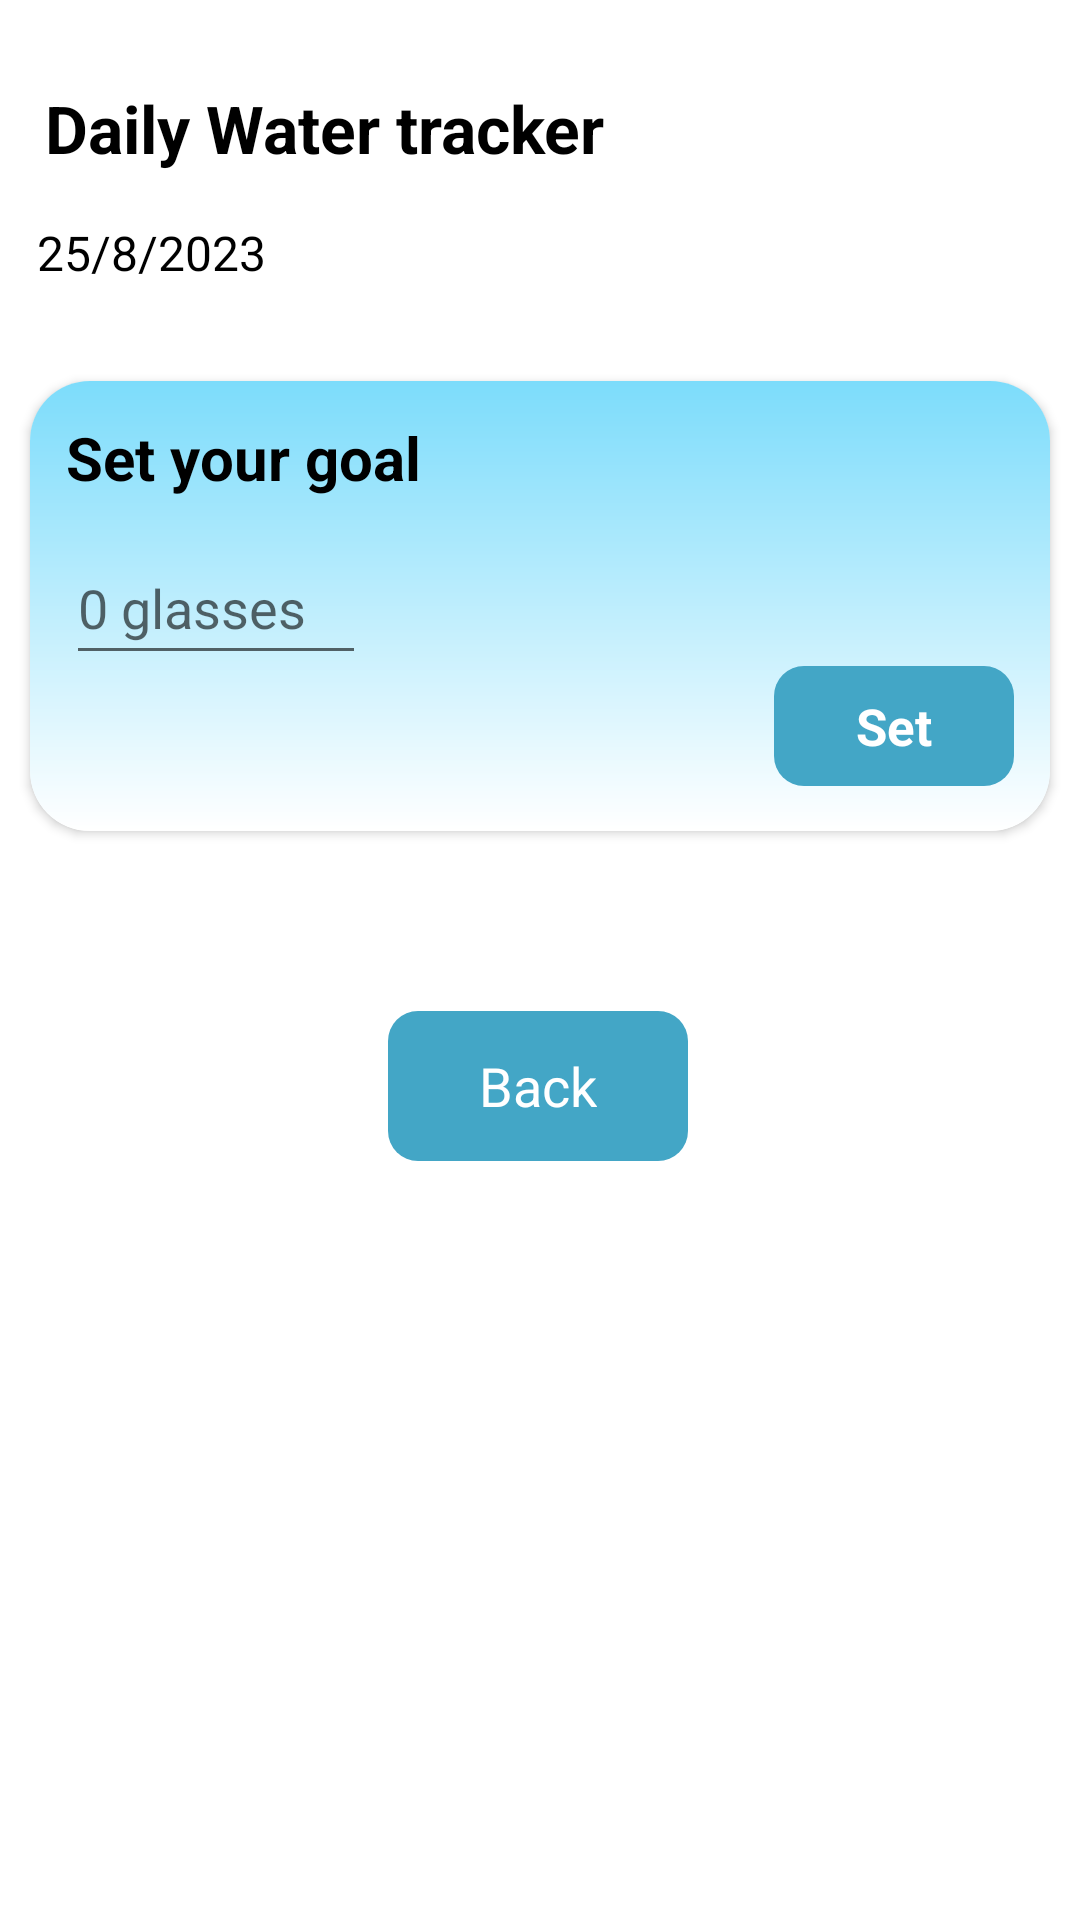

This screen was rendered from an Android layout file. Write that file and the resources it references.
<!-- AndroidManifest.xml: application theme Theme.SMD_ProjectLightTheme -->
<!-- res/layout/activity_water_mod1.xml -->
<?xml version="1.0" encoding="utf-8"?>
<androidx.constraintlayout.widget.ConstraintLayout xmlns:android="http://schemas.android.com/apk/res/android"
    xmlns:app="http://schemas.android.com/apk/res-auto"
    xmlns:tools="http://schemas.android.com/tools"
    android:layout_width="match_parent"
    android:layout_height="match_parent"
    tools:context=".WaterMod1">

    <TextView
        android:id="@+id/textView2"
        android:textStyle="bold"
        android:layout_width="wrap_content"
        android:layout_height="wrap_content"
        android:layout_marginStart="15dp"
        android:layout_marginTop="28dp"
        android:text="Daily Water tracker"
        android:textColor="@color/black"
        android:textSize="22sp"
        app:layout_constraintStart_toStartOf="parent"
        app:layout_constraintTop_toTopOf="parent" />

    <TextView
        android:id="@+id/DateId"
        android:layout_width="wrap_content"
        android:layout_height="wrap_content"
        android:layout_marginTop="16dp"
        android:text="25/8/2023"
        android:textColor="@color/black"
        android:textSize="16sp"
        app:layout_constraintEnd_toEndOf="parent"
        app:layout_constraintHorizontal_bias="0.044"
        app:layout_constraintStart_toStartOf="parent"
        app:layout_constraintTop_toBottomOf="@+id/textView2" />

    <androidx.cardview.widget.CardView
        android:id="@+id/GoalcardVIewId"
        android:layout_width="match_parent"
        android:layout_height="150dp"
        android:layout_marginTop="32dp"
        app:cardCornerRadius="20dp"
        android:layout_marginHorizontal="10dp"
        app:layout_constraintEnd_toEndOf="parent"
        app:layout_constraintHorizontal_bias="0.0"
        app:layout_constraintStart_toStartOf="parent"
        app:layout_constraintTop_toBottomOf="@+id/DateId">


        <RelativeLayout
            android:background="@drawable/water_mod1"
            android:layout_width="match_parent"
            android:layout_height="match_parent">


            <TextView
                android:textColor="@color/black"
                android:text="Set your goal"
                android:textSize="20sp"
                android:layout_marginTop="12dp"
                android:textStyle="bold"
                android:layout_marginStart="12dp"
                android:layout_width="wrap_content"
                android:layout_height="wrap_content"/>

            <EditText
                android:id="@+id/IntakeGoalEdittext"
                android:layout_width="100dp"
                android:layout_height="48dp"
                android:layout_marginStart="12dp"
                android:layout_marginTop="50dp"
                android:hint="0 glasses"
                android:inputType="number" />

            <RelativeLayout
                android:id="@+id/setBtnId"
                android:layout_width="80dp"
                android:layout_height="40dp"
                android:layout_alignParentEnd="true"
                android:layout_alignParentBottom="true"
                android:layout_marginEnd="12dp"
                android:layout_marginBottom="15dp"
                android:background="@drawable/btn_design">

                <TextView
                    android:layout_width="wrap_content"
                    android:layout_height="wrap_content"
                    android:layout_centerInParent="true"
                    android:text="Set"
                    android:textColor="@color/white"
                    android:textSize="17sp"
                    android:textStyle="bold" />

            </RelativeLayout>



        </RelativeLayout>

    </androidx.cardview.widget.CardView>

    <TextView
        android:id="@+id/textView4"
        android:layout_width="wrap_content"
        android:layout_height="wrap_content"
        android:layout_marginTop="28dp"
        android:textStyle="bold"
        android:text="My Intake"
        android:visibility="gone"
        android:textColor="@color/black"
        android:textSize="20sp"
        app:layout_constraintEnd_toEndOf="parent"
        app:layout_constraintHorizontal_bias="0.049"
        app:layout_constraintStart_toStartOf="parent"
        app:layout_constraintTop_toBottomOf="@+id/GoalcardVIewId" />

    <androidx.cardview.widget.CardView
        android:id="@+id/cardView"
        android:layout_width="match_parent"
        android:layout_height="80dp"
        android:visibility="gone"
        android:layout_marginHorizontal="10dp"
        android:layout_marginTop="20dp"
        app:layout_constraintStart_toStartOf="parent"
        app:layout_constraintTop_toBottomOf="@+id/textView4">

        <RelativeLayout
            android:layout_width="match_parent"
            android:layout_height="match_parent"
            android:background="@drawable/water_mod1">

            <TextView
                android:id="@+id/glassesTrackId"
                android:layout_width="wrap_content"
                android:layout_height="wrap_content"
                android:layout_centerVertical="true"
                android:layout_marginStart="10dp"
                android:text="0"
                android:textColor="@color/black"
                android:textSize="22sp" />

            <androidx.cardview.widget.CardView
                android:id="@+id/addGlassId"
                android:layout_width="40dp"
                android:layout_height="40dp"
                android:layout_alignParentEnd="true"
                android:layout_centerVertical="true"
                android:layout_marginEnd="15dp"
                app:cardCornerRadius="18dp">

                <ImageView
                    android:layout_width="match_parent"
                    android:layout_height="match_parent"
                    android:background="@color/lightBlue"
                    android:padding="5dp"
                    android:src="@drawable/ic_baseline_add_24" />

            </androidx.cardview.widget.CardView>


            <androidx.cardview.widget.CardView
                android:id="@+id/minusGlassId"
                android:layout_width="40dp"
                android:layout_height="40dp"
                android:layout_alignParentEnd="true"
                android:layout_centerVertical="true"
                android:layout_marginEnd="75dp"
                app:cardCornerRadius="18dp">

                <ImageView
                    android:layout_width="match_parent"
                    android:layout_height="match_parent"
                    android:src="@drawable/minus" />

            </androidx.cardview.widget.CardView>


        </RelativeLayout>


    </androidx.cardview.widget.CardView>


    <RelativeLayout
        android:id="@+id/backBtn"
        android:layout_width="100dp"
        android:layout_height="50dp"
        android:layout_marginTop="60dp"
        android:background="@drawable/btn_design"
        app:layout_constraintEnd_toEndOf="parent"
        app:layout_constraintHorizontal_bias="0.498"
        app:layout_constraintStart_toStartOf="parent"
        app:layout_constraintTop_toBottomOf="@+id/cardView">

        <TextView
            android:layout_width="wrap_content"
            android:layout_height="wrap_content"
            android:layout_centerInParent="true"
            android:text="Back"
            android:textColor="@color/white"
            android:textSize="18sp" />

    </RelativeLayout>


</androidx.constraintlayout.widget.ConstraintLayout>
<!-- resources referenced by this layout -->
<resources>
  <color name="black">#FF000000</color>
  <color name="lightBlue">#43A6C6</color>
  <color name="white">#FFFFFFFF</color>
  <!-- drawable btn_design (drawable) -->
  <?xml version="1.0" encoding="utf-8"?>
  <shape android:shape="rectangle" xmlns:android="http://schemas.android.com/apk/res/android">
  
      <corners android:radius="10dp"/>
      <solid android:color="@color/lightBlue"/>
  
  </shape>
  <!-- drawable water_mod1 (drawable) -->
  <?xml version="1.0" encoding="utf-8"?>
  <shape android:shape="rectangle" xmlns:android="http://schemas.android.com/apk/res/android">
  
      <gradient android:angle="270"
          android:startColor="#7CDCFB"
          android:endColor="@color/white"/>
      <corners android:radius="12dp"/>
  
  
  </shape>
  <style name="Theme.SMD_ProjectLightTheme" parent="Theme.MaterialComponents.DayNight.DarkActionBar">
          
          <item name="colorPrimary">@color/black</item>
          <item name="colorPrimaryVariant">@color/black</item>
          <item name="colorOnPrimary">@color/white</item>
          
          <item name="colorSecondary">@color/teal_200</item>
          <item name="colorSecondaryVariant">@color/teal_700</item>
          <item name="colorOnSecondary">@color/black</item>
          
          <item name="android:statusBarColor" tools:targetApi="l">@color/black</item>
          
      </style>
  <color name="teal_200">#FF03DAC5</color>
  <color name="teal_700">#FF018786</color>
</resources>
